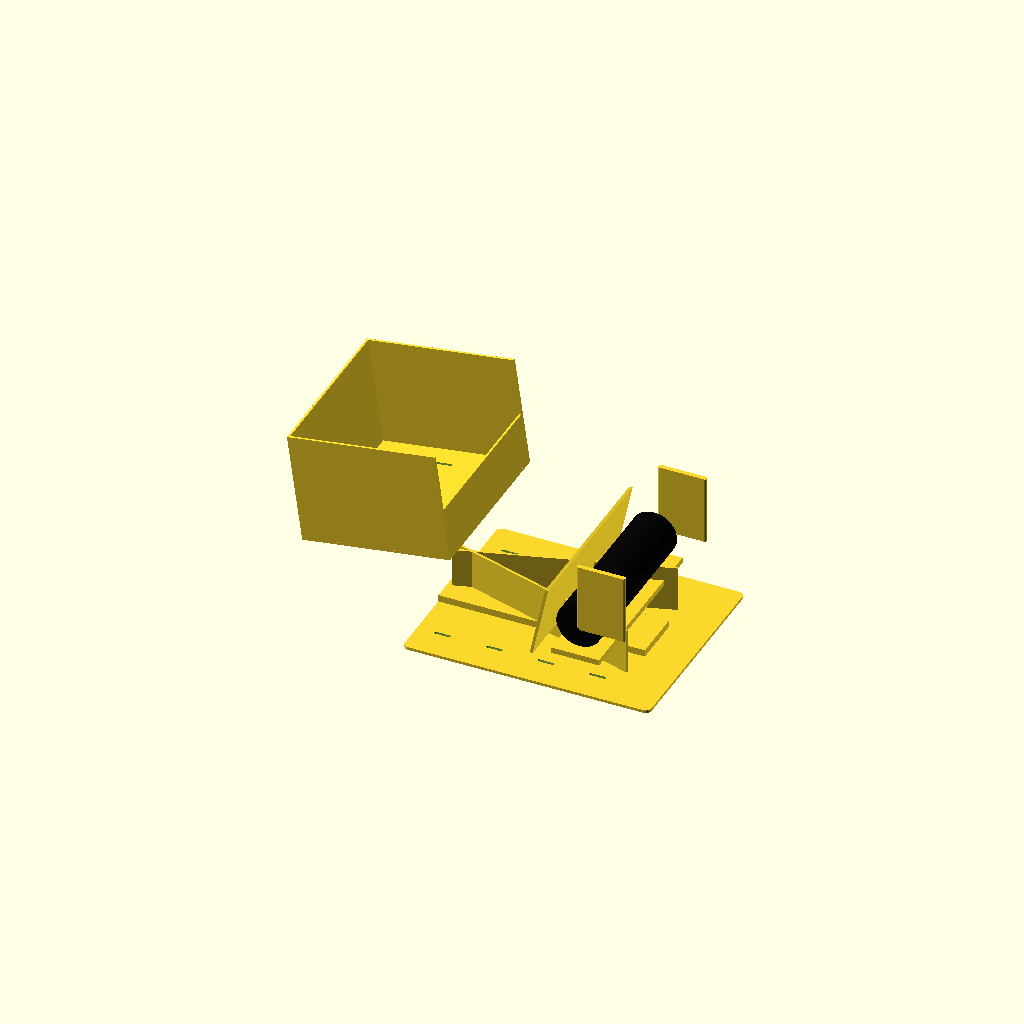
Cell 1 — every parameter at its default value.
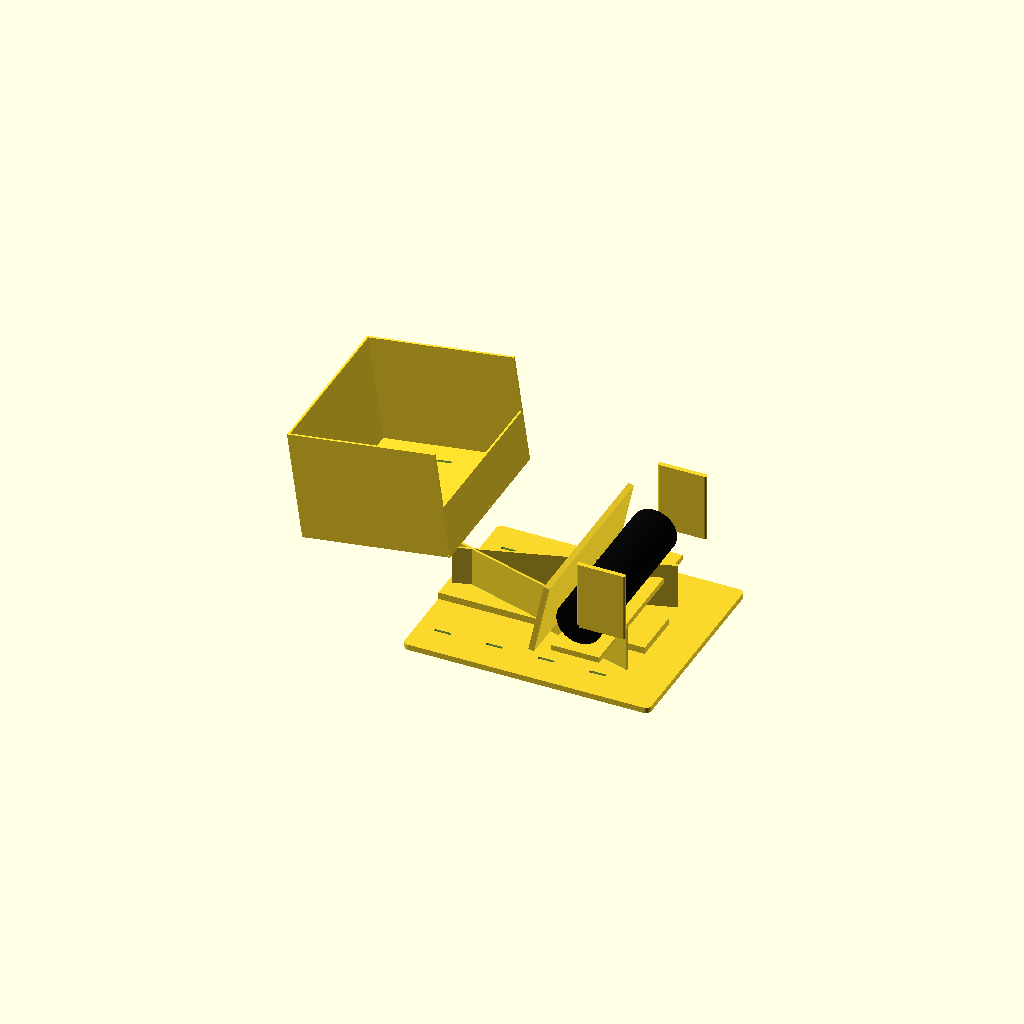
Cell 2: plate_t = 10 (everything else at default).
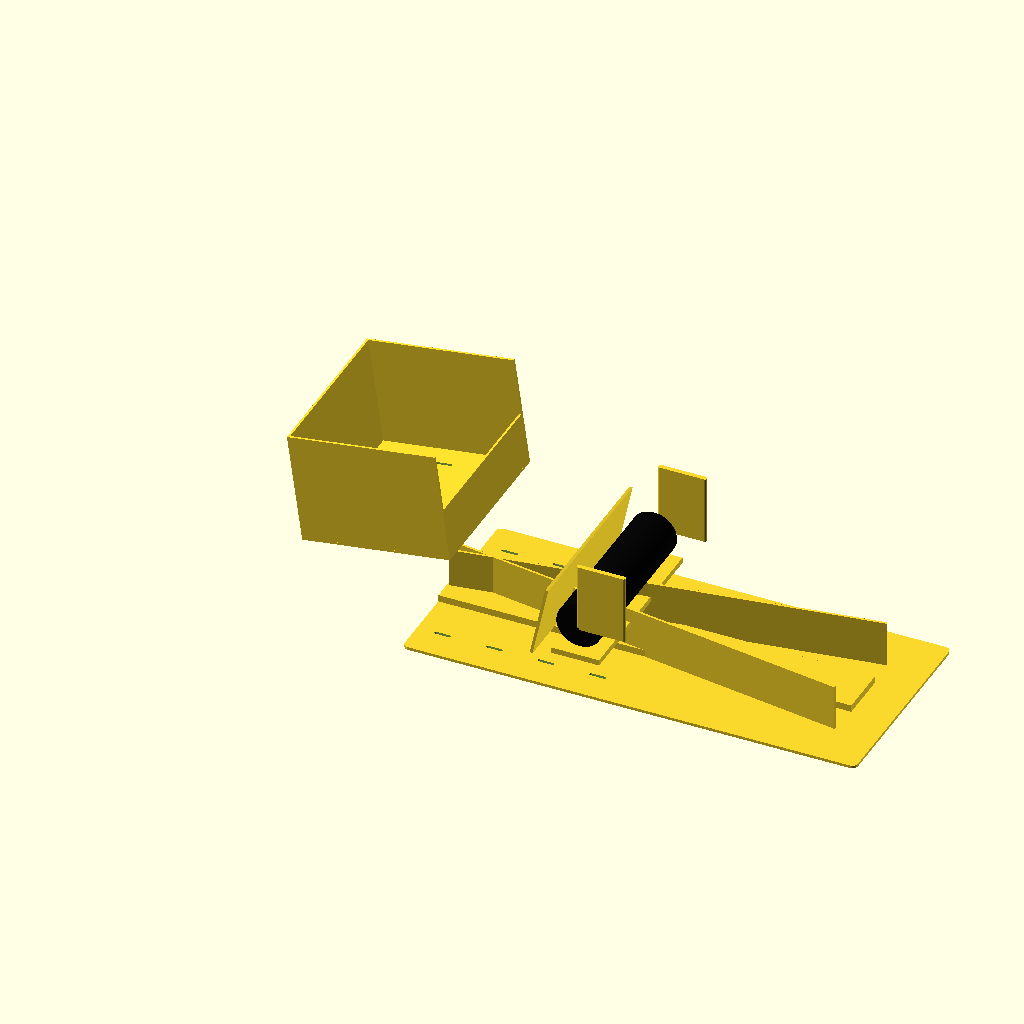
Cell 3: the same model with funnel_len = 720.
One fixed orthographic camera (rotation 55°, 0°, 25°; colour scheme Cornfield) for every cell.
OpenSCAD source file cad/3d-printable-base/collector_funnel_bin.scad:
include <common.scad>

// Concept A collector prototype: front funnel, wide intake roller, back plate,
// and small receiving bin. Dimensions are aligned with the current Webots MVP
// geometry but kept adjustable for bench testing.

ball_d = 67;
wall = 4;
plate_t = 5;
mount_hole_d = 5.2;

funnel_len = 360;
funnel_mouth_w = 300;
throat_w = 82;
funnel_wall_h = 80;
lip_h = 12;

intake_roller_d = 80;
intake_roller_w = 280;
intake_roller_center_x = 290;
intake_roller_center_z = 100;
roller_gap_to_back_plate = 62;

bin_len = 260;
bin_w = 300;
bin_h = 190;
bin_floor_tilt_deg = 8;

module mounting_slot(len=24, d=mount_hole_d, h=plate_t + 4) {
    hull() {
        translate([-len / 2, 0, -1]) cylinder(h=h, d=d);
        translate([len / 2, 0, -1]) cylinder(h=h, d=d);
    }
}

module funnel_side(sign=1) {
    angle = atan((funnel_mouth_w - throat_w) / 2 / funnel_len);
    translate([funnel_len / 2, sign * (throat_w / 2 + wall / 2), funnel_wall_h / 2])
        rotate([0, 0, sign * angle])
            cube([funnel_len, wall, funnel_wall_h], center=true);
}

module low_intake_lip() {
    translate([funnel_len / 2, 0, lip_h / 2])
        cube([funnel_len, throat_w + 2 * wall, lip_h], center=true);
}

module back_plate() {
    translate([intake_roller_center_x - roller_gap_to_back_plate, 0, intake_roller_center_z])
        rotate([0, 12, 0])
            cube([plate_t, intake_roller_w + 36, 130], center=true);
}

module intake_roller_placeholder() {
    color([0.03, 0.03, 0.03])
        translate([intake_roller_center_x, 0, intake_roller_center_z])
            rotate([90, 0, 0])
                cylinder(h=intake_roller_w, d=intake_roller_d, center=true);
}

module intake_roller_bracket() {
    difference() {
        union() {
            for (side = [-1, 1]) {
                translate([intake_roller_center_x, side * (intake_roller_w / 2 + 12), intake_roller_center_z])
                    rounded_plate([85, 8, 120], 4);
            }
            translate([intake_roller_center_x - 42, -intake_roller_w / 2 - 16, 45])
                cube([84, intake_roller_w + 32, 10]);
        }

        for (side = [-1, 1]) {
            translate([intake_roller_center_x, side * (intake_roller_w / 2 + 18), intake_roller_center_z])
                rotate([90, 0, 0])
                    cylinder(h=22, d=12, center=true);
        }
    }
}

module receiving_bin() {
    translate([-bin_len / 2 + 70, 0, 150])
        rotate([0, -bin_floor_tilt_deg, 0])
            difference() {
                union() {
                    cube([bin_len, bin_w, wall], center=true);
                    translate([0, -bin_w / 2 + wall / 2, bin_h / 2])
                        cube([bin_len, wall, bin_h], center=true);
                    translate([0, bin_w / 2 - wall / 2, bin_h / 2])
                        cube([bin_len, wall, bin_h], center=true);
                    translate([-bin_len / 2 + wall / 2, 0, bin_h / 2])
                        cube([wall, bin_w, bin_h], center=true);
                    translate([bin_len / 2 - wall / 2, 0, 45])
                        cube([wall, bin_w, 90], center=true);
                }

                for (x = [-80, 0, 80]) {
                    for (y = [-105, 105]) {
                        translate([x, y, -4]) mounting_slot();
                    }
                }
            }
}

module collector_mount_plate() {
    difference() {
        rounded_plate([funnel_len + 70, funnel_mouth_w + 60, plate_t], 10);
        for (x = [45, 135, 225, 315]) {
            for (y = [-125, 125]) {
                translate([x, y + (funnel_mouth_w + 60) / 2, -1])
                    mounting_slot();
            }
        }
    }
}

module collector_funnel_bin(show_roller=true) {
    collector_mount_plate();
    translate([0, funnel_mouth_w / 2 + 30, plate_t]) {
        funnel_side(1);
        funnel_side(-1);
        low_intake_lip();
        back_plate();
        intake_roller_bracket();
        receiving_bin();
        if (show_roller) {
            intake_roller_placeholder();
        }
    }
}

collector_funnel_bin();
Parameter table extracted from the source (name, type, default, range or options):
ball_d: number, default 67
wall: number, default 4
plate_t: number, default 5
mount_hole_d: number, default 5.2
funnel_len: number, default 360
funnel_mouth_w: number, default 300
throat_w: number, default 82
funnel_wall_h: number, default 80
lip_h: number, default 12
intake_roller_d: number, default 80
intake_roller_w: number, default 280
intake_roller_center_x: number, default 290
intake_roller_center_z: number, default 100
roller_gap_to_back_plate: number, default 62
bin_len: number, default 260
bin_w: number, default 300
bin_h: number, default 190
bin_floor_tilt_deg: number, default 8
